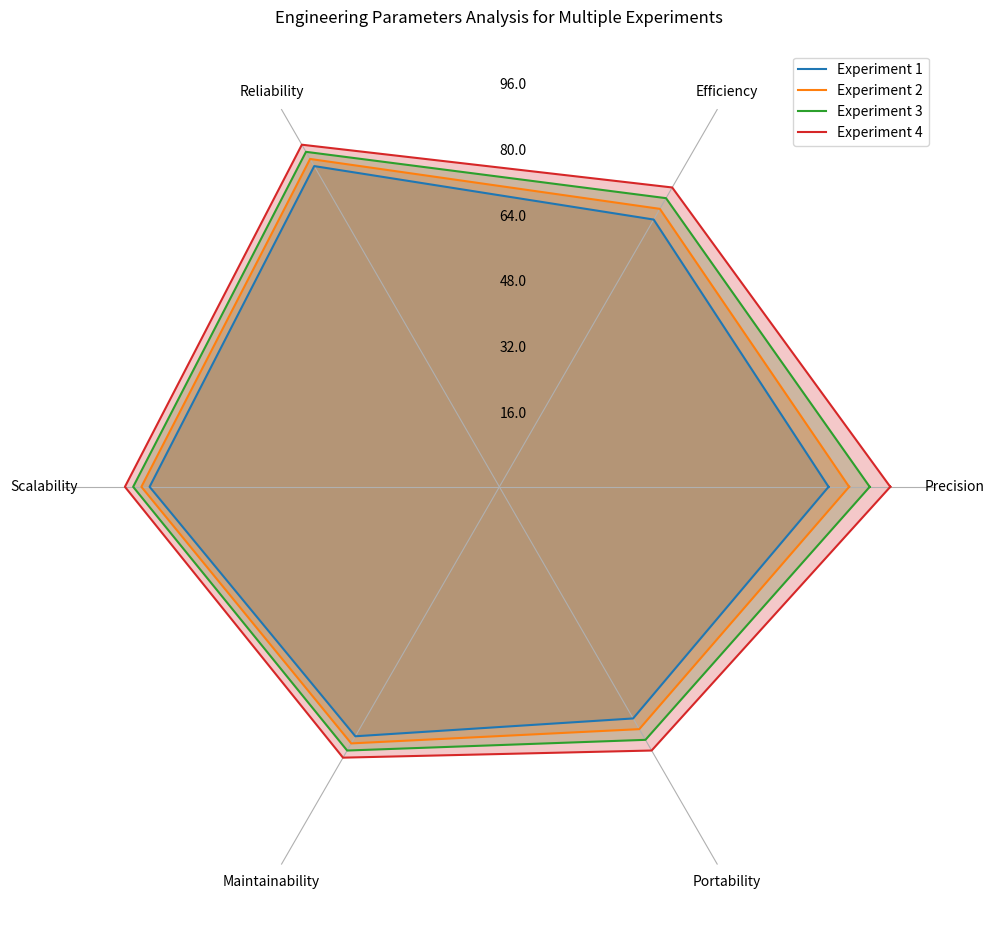

Source code (Python): (Note: this script raises an exception after producing the figure.)
import matplotlib.pyplot as plt
import numpy as np

# Data
data_labels = ["Precision", "Efficiency", "Reliability", "Scalability", "Maintainability", "Portability"]
data = np.array([[80, 85, 90, 95], [75, 78, 81, 84], [90, 92, 94, 96], [85, 87, 89, 91], [70, 72, 74, 76], [65, 68, 71, 74]])
line_labels = ["Experiment 1", "Experiment 2", "Experiment 3", "Experiment 4"]

# Angles for the radial grid
angles = np.linspace(0, 2 * np.pi, len(data_labels) + 1, endpoint=True)

# Plot data
fig = plt.figure(figsize=(10,10))
ax = fig.add_subplot(111, polar=True)
for i in range(data.shape[1]):
    vals = np.append(data[:, i], data[0, i])  # loop closure
    ax.plot(angles, vals, label=line_labels[i])
    ax.fill(angles, vals, alpha=0.25)

# Grid and labels
ax.set_thetagrids(angles[:-1] * 180/np.pi, data_labels, wrap=True)
ax.set_ylim(0, np.max(data) + 10)
ax.grid(True)
ax.yaxis.grid(False)
ax.spines['polar'].set_visible(False)
max_value = np.amax(data)
step_size = max_value / len(data)
ax.set_rgrids([step_size * i for i in range(1, len(data) + 1)], labels=[f'{step_size * i}' for i in range(1, len(data) + 1)], angle=90)

# Legend
handles, labels = ax.get_legend_handles_labels()
ax.legend(handles, labels, loc="upper right")

# Title and saving
plt.title('Engineering Parameters Analysis for Multiple Experiments', pad=20)
plt.tight_layout()
plt.savefig('/cpfs01/user/yehancheng/workspace/datasets/SimChartV2/demo/radar_polygon/png/72_2023122292141.png')
plt.clf()
